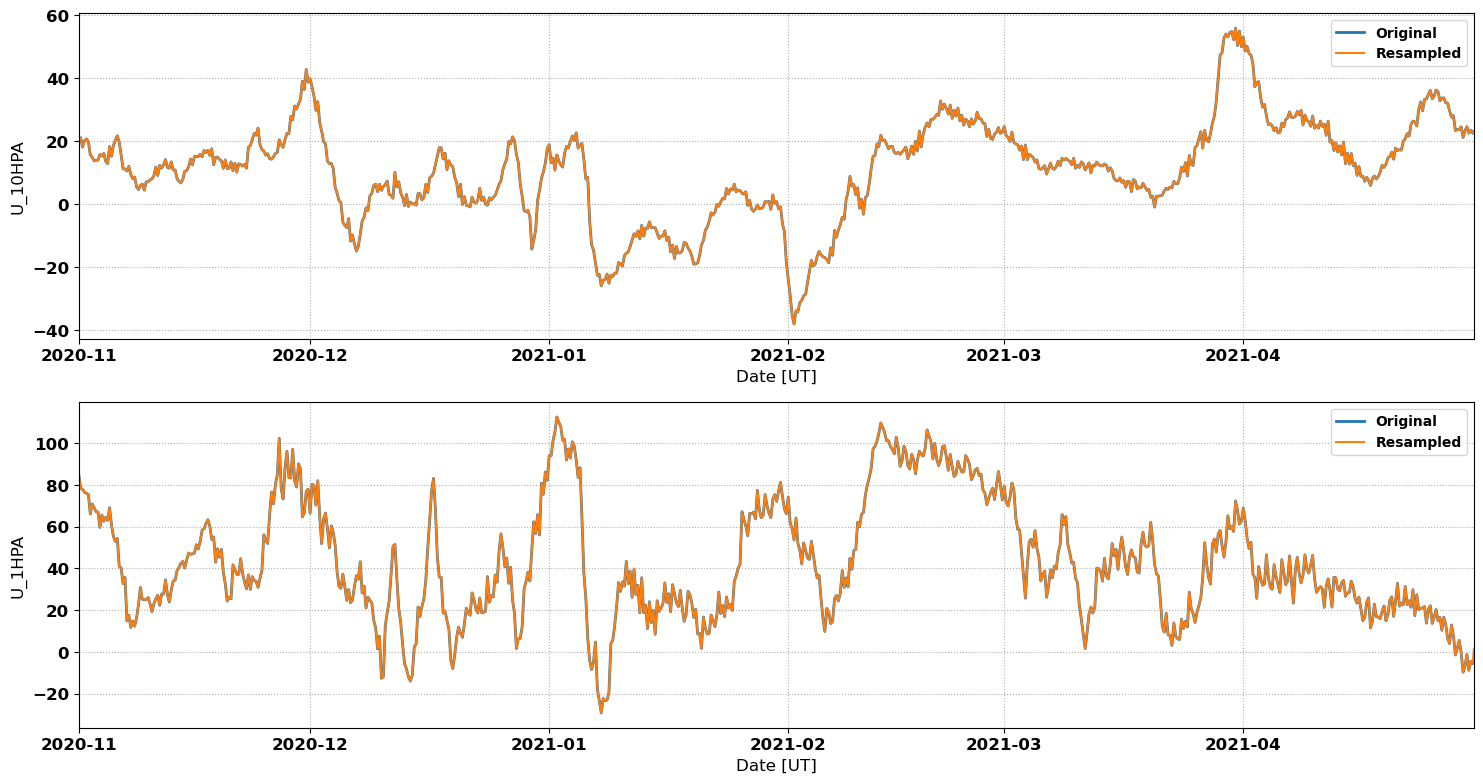

Source data for this figure (header and first rows):
# MERRA2 Outputs for Comparison with Sup…
# MERRA2 Run V. Lynn Harvey
# Data re-processed by Nathaniel Frissel…, nathaniel.frissell@scranton.edu
#
# radar: cve
# lat: 46.4
# lon: -114.6
# season: 20201101_20210501
#
datetime_ut, U_10HPA, U_1HPA
2020-11-01 00:00:00, 19.93, 85.17
2020-11-01 02:00:00, 20.31, 82.91
2020-11-01 04:00:00, 20.7, 80.64
2020-11-01 06:00:00, 21.09, 78.38
2020-11-01 08:00:00, 20.09, 78.2
2020-11-01 10:00:00, 19.09, 78.02
2020-11-01 12:00:00, 18.1, 77.84
2020-11-01 14:00:00, 18.78, 77.38
2020-11-01 16:00:00, 19.46, 76.92
2020-11-01 18:00:00, 20.14, 76.46
2020-11-01 20:00:00, 20.32, 76.3
2020-11-01 22:00:00, 20.51, 76.14
2020-11-02 00:00:00, 20.69, 75.98
2020-11-02 02:00:00, 20.41, 75.8
2020-11-02 04:00:00, 20.14, 75.62
2020-11-02 06:00:00, 19.86, 75.45
2020-11-02 08:00:00, 18.45, 72.32
2020-11-02 10:00:00, 17.05, 69.2
2020-11-02 12:00:00, 15.65, 66.08
2020-11-02 14:00:00, 15.38, 67.67
2020-11-02 16:00:00, 15.12, 69.26
2020-11-02 18:00:00, 14.85, 70.86
2020-11-02 20:00:00, 14.48, 70.27
2020-11-02 22:00:00, 14.11, 69.69
2020-11-03 00:00:00, 13.74, 69.11
2020-11-03 02:00:00, 13.79, 68.41
2020-11-03 04:00:00, 13.85, 67.72
2020-11-03 06:00:00, 13.91, 67.03
2020-11-03 08:00:00, 13.93, 67.02
2020-11-03 10:00:00, 13.96, 67.02
2020-11-03 12:00:00, 13.99, 67.01
2020-11-03 14:00:00, 14.58, 64.55
2020-11-03 16:00:00, 15.18, 62.09
2020-11-03 18:00:00, 15.78, 59.63
2020-11-03 20:00:00, 15.61, 61.6
2020-11-03 22:00:00, 15.44, 63.58
2020-11-04 00:00:00, 15.27, 65.55
2020-11-04 02:00:00, 15.55, 64.56
2020-11-04 04:00:00, 15.83, 63.57
2020-11-04 06:00:00, 16.1, 62.57
2020-11-04 08:00:00, 15.24, 63.22
2020-11-04 10:00:00, 14.38, 63.87
2020-11-04 12:00:00, 13.52, 64.52
2020-11-04 14:00:00, 13.31, 64.02
2020-11-04 16:00:00, 13.09, 63.52
2020-11-04 18:00:00, 12.87, 63.01
2020-11-04 20:00:00, 14.68, 65.03
2020-11-04 22:00:00, 16.49, 67.05
2020-11-05 00:00:00, 18.3, 69.07
2020-11-05 02:00:00, 17.27, 66.29
2020-11-05 04:00:00, 16.24, 63.51
... 2,121 more rows
